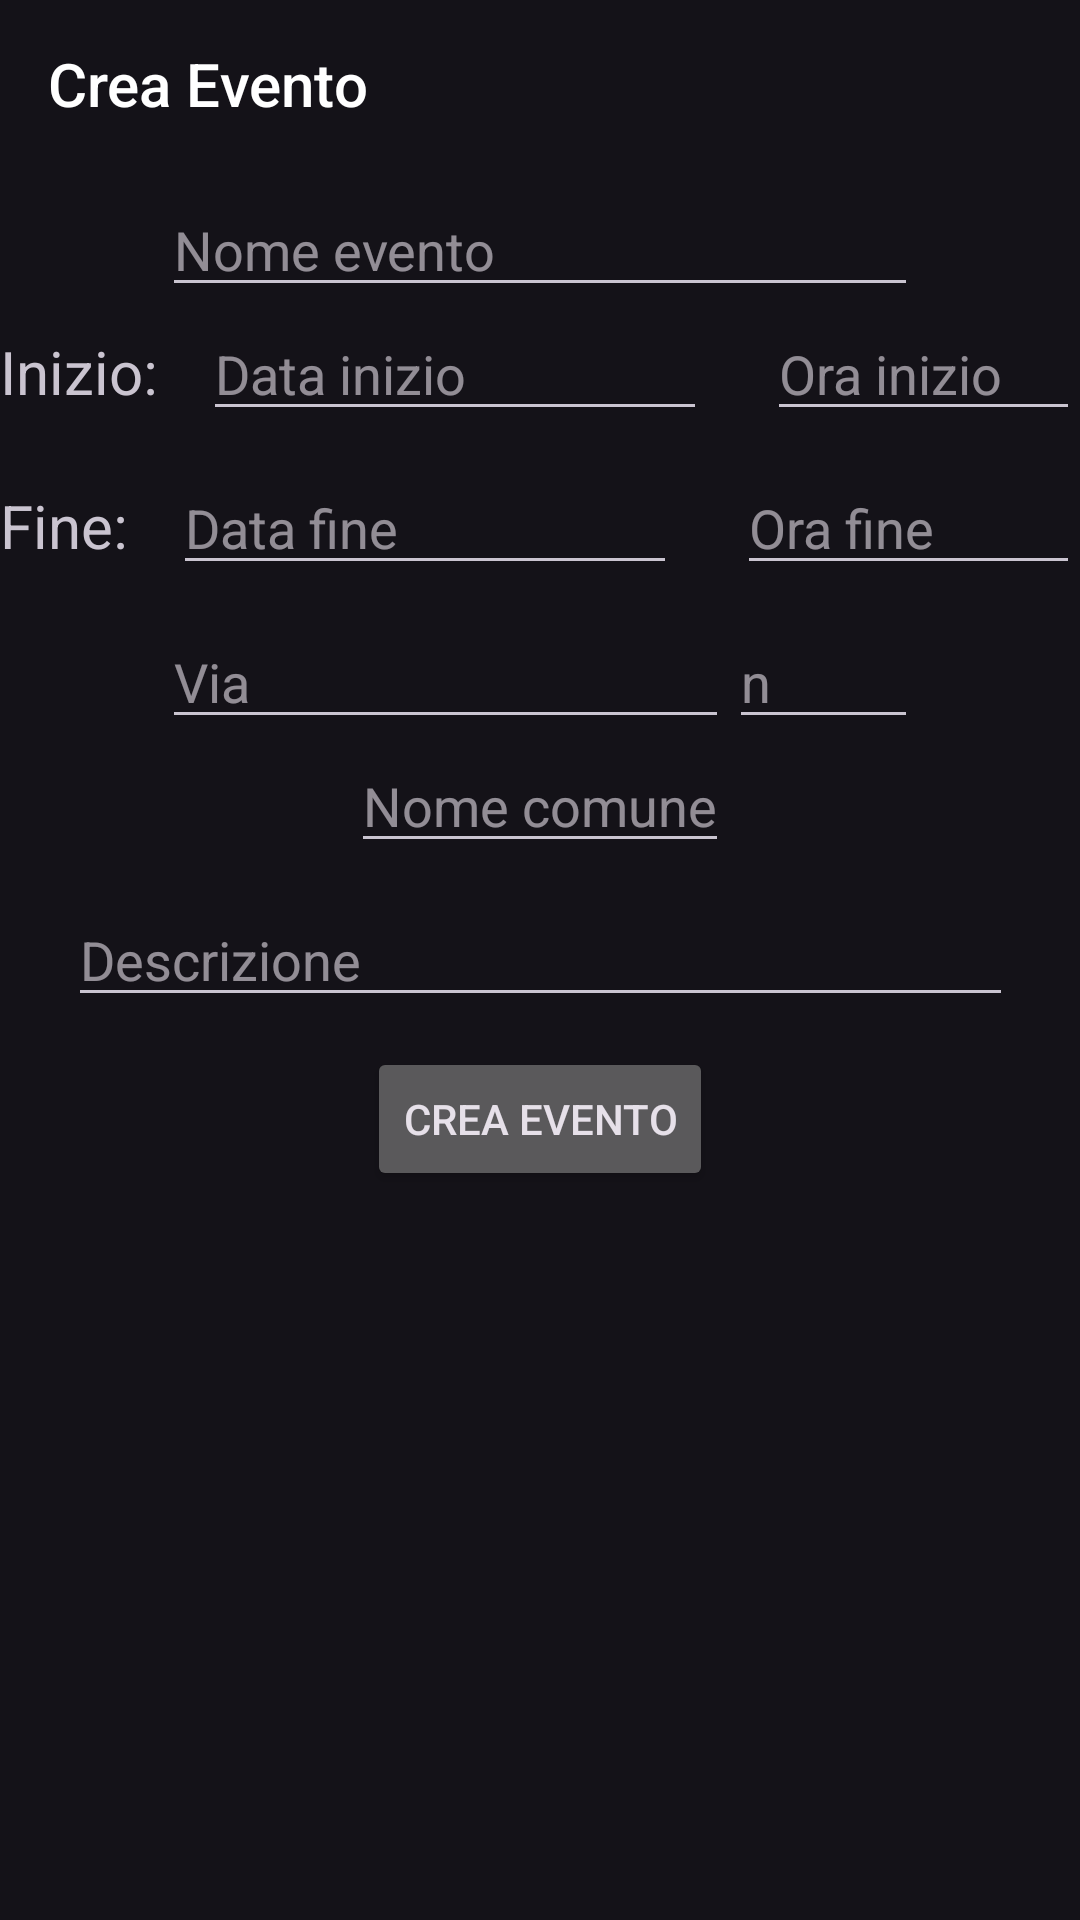

Layout XML and referenced resources for this Android screen:
<!-- AndroidManifest.xml: application theme Theme.Material3.Dark.NoActionBar -->
<!-- res/layout/activity_neweventi.xml -->
<?xml version="1.0" encoding="utf-8"?>
<androidx.constraintlayout.widget.ConstraintLayout xmlns:android="http://schemas.android.com/apk/res/android"  xmlns:app="http://schemas.android.com/apk/res-auto"
    xmlns:tools="http://schemas.android.com/tools"
    android:layout_width="match_parent"
    android:layout_height="match_parent">

    <Toolbar
        android:id="@+id/toolbar"
        android:layout_width="0dp"
        android:layout_height="wrap_content"
        android:navigationIcon="@drawable/baseline_arrow_back_24"
        android:title="Crea Evento"
        android:titleTextColor="@color/white"
        android:background="?android:attr/colorBackground"
        app:layout_constraintEnd_toEndOf="parent"
        app:layout_constraintStart_toStartOf="parent"
        app:layout_constraintTop_toTopOf="parent" />
    <EditText
        android:id="@+id/nomeEvento"
        android:layout_width="wrap_content"
        android:layout_height="wrap_content"
        android:ems="12"
        android:inputType="text"
        android:layout_marginTop="5dp"
        android:hint="Nome evento"
        app:layout_constraintTop_toBottomOf="@id/toolbar"
        app:layout_constraintStart_toStartOf="parent"
        app:layout_constraintEnd_toEndOf="parent"/>

    <LinearLayout
        android:layout_width="wrap_content"
        android:layout_height="wrap_content"
        android:id="@+id/dataorainizio"
        app:layout_constraintStart_toStartOf="parent"
        app:layout_constraintEnd_toEndOf="parent"
        app:layout_constraintTop_toBottomOf="@id/nomeEvento">
        <TextView
            android:layout_width="wrap_content"
            android:layout_height="wrap_content"
            android:text="Inizio:"
            android:textSize="20dp"
            android:layout_marginRight="15dp"/>
        <EditText
            android:id="@+id/datainizio"
            android:layout_width="wrap_content"
            android:layout_height="wrap_content"
            android:ems="8"
            android:layout_marginBottom="10dp"
            android:hint="Data inizio"
            android:focusable="false"
            android:inputType="date"
            android:layout_marginRight="20dp"/>
        <EditText
            android:id="@+id/orainizio"
            android:layout_width="wrap_content"
            android:layout_height="wrap_content"
            android:hint="Ora inizio"
            android:focusable="false"
            android:ems="6"
            android:inputType="time" />
    </LinearLayout>

    <LinearLayout
        android:layout_width="wrap_content"
        android:layout_height="wrap_content"
        app:layout_constraintStart_toStartOf="parent"
        android:id="@+id/dataorafine"
        app:layout_constraintEnd_toEndOf="parent"
        app:layout_constraintTop_toBottomOf="@id/dataorainizio">
        <TextView
            android:layout_width="wrap_content"
            android:layout_height="wrap_content"
            android:text="Fine:"
            android:textSize="20dp"
            android:layout_marginRight="15dp"/>
        <EditText
            android:id="@+id/datafine"
            android:layout_width="wrap_content"
            android:layout_height="wrap_content"
            android:ems="8"
            android:layout_marginBottom="10dp"
            android:hint="Data fine"
            android:focusable="false"
            android:inputType="date"
            android:layout_marginRight="20dp"/>
        <EditText
            android:id="@+id/orafine"
            android:layout_width="wrap_content"
            android:layout_height="wrap_content"
            android:hint="Ora fine"
            android:focusable="false"
            android:ems="6"
            android:inputType="time"/>
    </LinearLayout>

    <LinearLayout
        android:layout_width="wrap_content"
        android:layout_height="wrap_content"
        app:layout_constraintStart_toStartOf="parent"
        android:id="@+id/indirizzo"
        app:layout_constraintEnd_toEndOf="parent"
        app:layout_constraintTop_toBottomOf="@+id/dataorafine">
        <EditText
            android:id="@+id/via"
            android:layout_width="wrap_content"
            android:layout_height="wrap_content"
            android:ems="9"
            android:inputType="text"
            android:hint="Via" />
        <EditText
            android:id="@+id/civico"
            android:layout_width="wrap_content"
            android:layout_height="wrap_content"
            android:ems="3"
            android:inputType="numberDecimal"
            android:hint="n" />

    </LinearLayout>
    <LinearLayout
        android:layout_width="wrap_content"
        android:layout_height="wrap_content"
        app:layout_constraintStart_toStartOf="parent"
        android:id="@+id/comuneAuto"
        app:layout_constraintEnd_toEndOf="parent"
        app:layout_constraintTop_toBottomOf="@+id/indirizzo">
        <AutoCompleteTextView
            android:id="@+id/comune"
            android:layout_width="wrap_content"
            android:layout_height="wrap_content"
            android:hint="Nome comune"
            app:layout_constraintEnd_toEndOf="parent"
            app:layout_constraintStart_toStartOf="parent"
            app:layout_constraintTop_toBottomOf="@+id/toolbar" />
    </LinearLayout>
    <EditText
        android:id="@+id/descrizione"
        android:layout_width="wrap_content"
        android:layout_height="wrap_content"
        android:ems="15"
        android:hint="Descrizione"
        android:gravity="start|top"
        android:inputType="textMultiLine"
        app:layout_constraintTop_toBottomOf="@+id/comuneAuto"
        app:layout_constraintStart_toStartOf="parent"
        android:layout_marginTop="10dp"
        app:layout_constraintEnd_toEndOf="parent"/>
    <Button
        android:id="@+id/Invio"
        android:layout_width="wrap_content"
        android:layout_height="wrap_content"
        app:layout_constraintTop_toBottomOf="@id/descrizione"
        app:layout_constraintStart_toStartOf="parent"
        app:layout_constraintEnd_toEndOf="parent"
        android:layout_marginTop="10dp"
        android:text="Crea evento" />




</androidx.constraintlayout.widget.ConstraintLayout>
<!-- resources referenced by this layout -->
<resources>
  <color name="white">#FFFFFFFF</color>
</resources>
